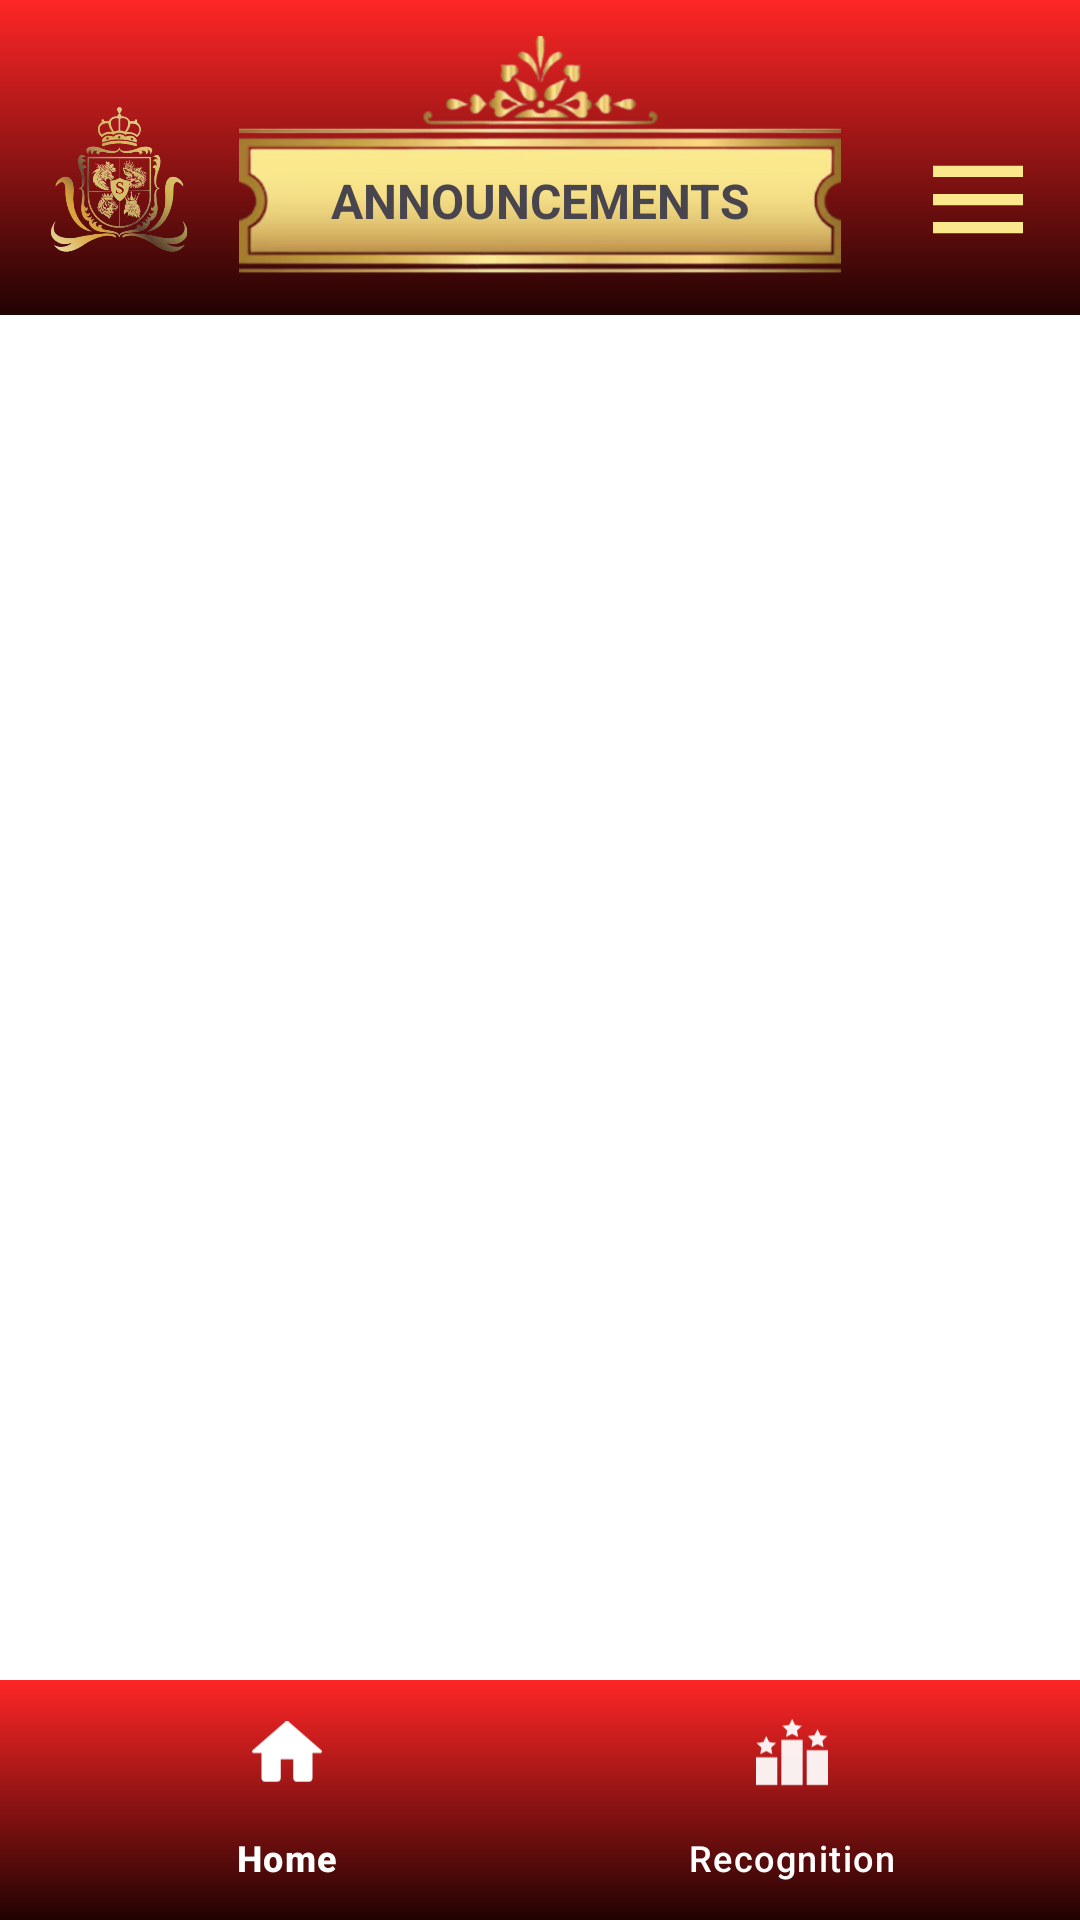

Reconstruct the res/layout file that produces this screen, plus the resources it refers to.
<!-- AndroidManifest.xml: application theme Theme.Sovereign -->
<!-- res/layout/activity_main.xml -->
<?xml version="1.0" encoding="utf-8"?>
<androidx.constraintlayout.widget.ConstraintLayout
    xmlns:android="http://schemas.android.com/apk/res/android"
    xmlns:app="http://schemas.android.com/apk/res-auto"
    xmlns:tools="http://schemas.android.com/tools"
    android:id="@+id/main"
    android:layout_width="match_parent"
    android:layout_height="match_parent"
    android:fitsSystemWindows="true"
    android:background="@color/white"
    tools:context=".MainActivity">

    
    <FrameLayout
        android:id="@+id/HomeTopLayout"
        android:layout_width="0dp"
        android:layout_height="105dp"
        app:layout_constraintEnd_toEndOf="parent"
        app:layout_constraintStart_toStartOf="parent"
        app:layout_constraintBottom_toTopOf="@id/Mainlayout"
        app:layout_constraintTop_toTopOf="parent"
        android:background="@drawable/background_gradient">

        <androidx.constraintlayout.widget.ConstraintLayout
            android:layout_width="match_parent"
            android:layout_height="match_parent"

            >


            <ImageView
                android:id="@+id/imageView"
                android:layout_width="match_parent"
                android:layout_height="80dp"
                android:layout_gravity="center"
                android:scaleType="centerInside"
                app:layout_constraintBottom_toBottomOf="parent"
                app:layout_constraintEnd_toEndOf="parent"
                app:layout_constraintHorizontal_bias="0.0"
                app:layout_constraintStart_toStartOf="parent"
                app:layout_constraintTop_toTopOf="parent"
                app:layout_constraintVertical_bias="0.48"
                app:srcCompat="@drawable/header"
                tools:ignore="ContentDescription" />

            <ImageButton
                android:id="@+id/btnadmin"
                android:layout_width="40dp"
                android:layout_height="45dp"
                android:background="@drawable/menu"
                android:contentDescription="Admin button"
                android:gravity="center"
                app:layout_constraintBottom_toBottomOf="parent"
                app:layout_constraintEnd_toEndOf="parent"
                app:layout_constraintHorizontal_bias="0.956"
                app:layout_constraintStart_toStartOf="parent"
                app:layout_constraintTop_toTopOf="parent"
                app:layout_constraintVertical_bias="0.733"
                tools:ignore="HardcodedText,TouchTargetSizeCheck,RedundantDescriptionCheck" />

            <TextView
                android:id="@+id/textpost"
                android:layout_width="wrap_content"
                android:layout_height="wrap_content"
                android:layout_gravity="center_horizontal"

                android:text="ANNOUNCEMENTS"
                android:textSize="16sp"
                android:textStyle="bold"
                app:layout_constraintBottom_toBottomOf="@+id/imageView"
                app:layout_constraintEnd_toEndOf="parent"
                app:layout_constraintStart_toStartOf="parent"
                app:layout_constraintTop_toTopOf="parent"
                app:layout_constraintVertical_bias="0.794"
                tools:ignore="HardcodedText" />

            <ImageView
                android:id="@+id/imageView2"
                android:layout_width="50dp"
                android:layout_height="50dp"
                app:layout_constraintBottom_toBottomOf="parent"
                app:layout_constraintEnd_toEndOf="parent"
                app:layout_constraintHorizontal_bias="0.047"
                app:layout_constraintStart_toStartOf="parent"
                app:layout_constraintTop_toTopOf="parent"
                app:layout_constraintVertical_bias="0.648"
                app:srcCompat="@drawable/sovereign_logo"
                tools:ignore="ContentDescription" />

        </androidx.constraintlayout.widget.ConstraintLayout>

    </FrameLayout>

    

    <FrameLayout
        android:id="@+id/Mainlayout"
        android:layout_width="0dp"
        android:layout_height="0dp"
        app:layout_constraintBottom_toTopOf="@id/bottomNavigationMenu"
        app:layout_constraintEnd_toEndOf="parent"
        app:layout_constraintHorizontal_bias="0.0"
        app:layout_constraintStart_toStartOf="parent"
        app:layout_constraintTop_toBottomOf="@id/HomeTopLayout">


    </FrameLayout>
    

    <com.google.android.material.bottomnavigation.BottomNavigationView
        android:id="@+id/bottomNavigationMenu"
        android:layout_width="match_parent"
        android:layout_height="wrap_content"
        app:layout_constraintBottom_toBottomOf="parent"
        app:itemTextColor="@color/white"
        app:layout_constraintEnd_toEndOf="parent"
        app:itemRippleColor="@color/bg_red"
       android:backgroundTintMode="add"
        android:background="@drawable/background_gradient"
        app:layout_constraintHorizontal_bias="1.0"
        app:layout_constraintStart_toStartOf="parent"
        app:layout_constraintTop_toBottomOf="@+id/Mainlayout"
        app:menu="@menu/bottom_navigation_menu"
        app:itemIconSize="24dp"
        app:itemIconTint="@color/white"
        tools:ignore="VisualLintBottomNav" />

</androidx.constraintlayout.widget.ConstraintLayout>
<!-- resources referenced by this layout -->
<resources>
  <color name="bg_red">#cc1e1e</color>
  <color name="white">#FFFFFFFF</color>
  <!-- drawable background_gradient (drawable) -->
  <shape xmlns:android="http://schemas.android.com/apk/res/android">
      <gradient
          android:startColor="#210202"
          android:endColor="#FF2626"
          android:angle="90" />
  </shape>
  <!-- drawable header: png bitmap (drawable, 77460 bytes) -->
  <!-- drawable menu (drawable) -->
  <vector xmlns:android="http://schemas.android.com/apk/res/android" android:height="24dp" android:tint="#FBE88C" android:viewportHeight="24" android:viewportWidth="24" android:width="24dp">
        
      <path android:fillColor="@android:color/white" android:pathData="M3,18h18v-2L3,16v2zM3,13h18v-2L3,11v2zM3,6v2h18L21,6L3,6z"/>
      
  </vector>
  <!-- drawable sovereign_logo: png bitmap (drawable, 156092 bytes) -->
  <style name="Theme.Sovereign" parent="Base.Theme.Sovereign" />
  <style name="Base.Theme.Sovereign" parent="Theme.Material3.DayNight.NoActionBar">
          
          
      </style>
</resources>
